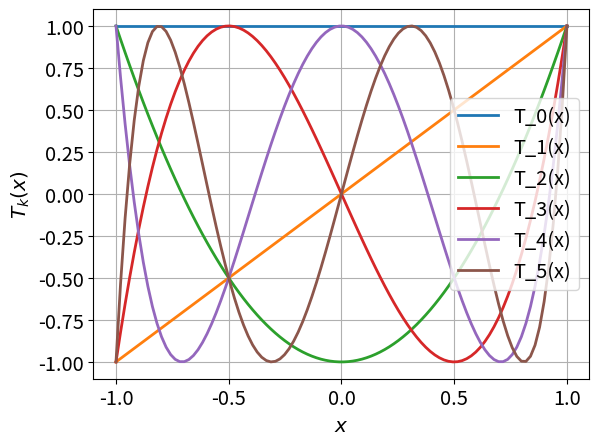
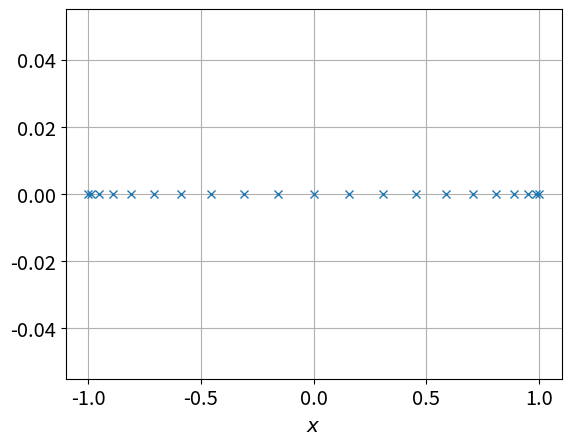

The matplotlib source for these figures, in order:
import numpy as np
import matplotlib.pyplot as plt
import matplotlib as mpl

mpl.rcParams['axes.labelsize'] = 'x-large'
mpl.rcParams['legend.fontsize'] = 'x-large'
mpl.rcParams['xtick.labelsize'] = 'x-large'
mpl.rcParams['ytick.labelsize'] = 'x-large'
output_dir = './'

def T_k(k, x):
    return np.cos(k*np.arccos(x))

x = np.linspace(-1, 1, 100)

for k in range(6):
    plt.plot(x, T_k(k, x), label=f'T_{k}(x)', lw = 2.0)

plt.grid(True)
plt.xlabel('$x$')
plt.ylabel('$T_k(x)$')
plt.legend()
# plt.savefig('cheby.eps')

N = 20
k = np.arange(N+1)
xk = np.cos(k*np.pi/N)

plt.figure()
plt.plot(xk, np.zeros_like(xk), marker='x',lw=0.0)
plt.grid(True)
plt.xlabel('$x$')
plt.savefig('cgl_nodes.eps')
plt.show()
